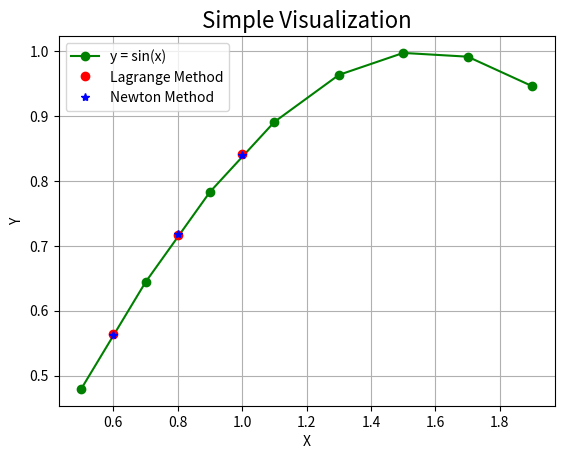

Write the Python code that produced this figure.
# -*- coding: utf-8 -*-
"""
Created on Thu Dec  7 12:14:49 2017

[redacted]
"""

"""filename: 1.Interpolation Methods.py"""

class Interp:
    """This class aims to make the interpolation method combined. each method
    member of this class represents a method of interpolation.
    
    +---------------+-----------+
    |     Name      |   Method  |
    +---------------+-----------+
    |  Newton       |   Newton  |
    |  Lagrange     |   Lagr    |
    +---------------+-----------+
    
    """
    
    def __init__(self, x_known, y_known, x_unknown):
        """The (x, y) points we have already known is essential to the 
        interpolation."""
        self.x = x_known    # x_known is a list
        self.y = y_known    # y_known is a list
        self.ux = x_unknown # need to be computed
        
        if len(self.x) != len(self.y):
            raise ValueError("Bad input, len(x) should equal to len(y)")
    
    def getDiffQuotientTab(self):
        """Generate a matrix which represents the difference quotient table
        of (x_known, y_known).
        """
        n = len(self.x) - 1
        
        ans = [[None for i in range(n)] for i in range(n)]
        # initialize it with default setting None.
        
        for i in range(n):          # column
            for j in range(i, n):   # row
                if i == 0:
                    ans[j][i] = (self.y[j+1] - self.y[j]) \
                    / (self.x[j+1] - self.x[j])
                else:
                    ans[j][i] = (ans[j][i-1] - ans[j-1][i-1]) \
                    / (self.x[j+1] - self.x[j-1])
        
        return ans
    
    def Newton(self):
        """Need self.getDiffQuotientTab method.
        
        
        """
        step0 = self.getDiffQuotientTab()
        step1 = list()
        for i in range(len(self.x)-1):
            step1.append(step0[i][i])
        
        ans = [0 for i in range(len(self.ux))]
        
        for i in range(len(self.ux)):       # generate a list of y we needed
            for j in range(len(self.x)):    # a long polynomial function
                if j == 0:
                    ans[i] += self.y[j]
                else:
                    tmp = 1
                    for k in range(j):
                        tmp *= (self.ux[i] - self.x[k])
                    tmp *= step1[j-1]
                    
                    ans[i] += tmp
        
        return ans
    
    def Lagr(self):
        n = len(self.x)
        m = len(self.ux)
        
        ans = []
        
        for i in range(m):          # all the x unknown
            s = 0
            for k in range(n):      # sum
                p = 1
                for j in range(n):  # multi
                    if j != k:
                        p = p * ((self.ux[i] - self.x[j]) / (self.x[k] - self.x[j]))
                s = s + p * self.y[k]
            ans.append(s)
        return ans

if __name__ == '__main__':
    
    x = [0.5, 0.7, 0.9, 1.1, 1.3, 1.5, 1.7, 1.9]
    y = [0.4794, 0.6442, 0.7833, 0.8912, 0.9636, 0.9975, 0.9917, 0.9463]
    m = [0.6, 0.8, 1.0]
    c = Interp(x, y, m)
    ans_newton = c.Newton()
    ans_lagr = c.Lagr()
    
    ans_n = list()
    for i in ans_newton:
        ans_n.append(round(i, 4))
    
    ans_l = list()
    for i in ans_lagr:
        ans_l.append(round(i, 4))
        
    print('+----------+---------+--------------+')
    print('|  Method  |    x    |       y      |')
    print('+----------+---------+--------------+')
    print('|   Lagr   |  ',m[0], '  |   ', ans_l[0], '   |')
    print('|          |  ',m[1], '  |   ', ans_l[1], '   |')
    print('|          |  ',m[2], '  |   ', ans_l[2], '   |')
    print('+----------+---------+--------------+')
    print('|  Newton  |  ',m[0], '  |   ', ans_n[0], '   |')
    print('|          |  ',m[1], '  |   ', ans_n[1], '   |')
    print('|          |  ',m[2], '  |   ', ans_n[2], '   |')
    print('+----------+---------+--------------+')
    
    import matplotlib.pyplot as pl
    
    pl.grid()
    pl.title("Simple Visualization",fontsize=16)
    pl.plot(x, y, 'o-g', label = 'y = sin(x)')
    pl.plot(m, ans_l, 'ro', label = 'Lagrange Method')
    pl.plot(m, ans_n, 'b*', label = 'Newton Method')
    pl.legend()
    pl.xlabel('X')
    pl.ylabel('Y')
    pl.show()